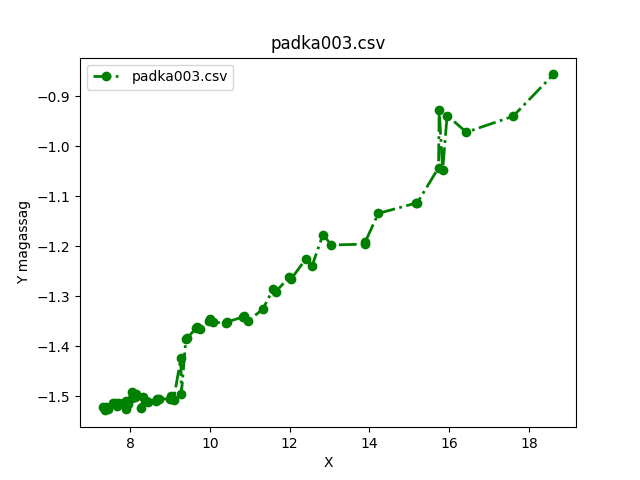

The data file committed next to this chart (first rows):
-2.044851982287793, -2.0139278654799533, -1.9536692922473122, -1.9136329595748185, -2.020236428189377, -1.9710312607316096, -1.936811172680752, -1.8704411550115534, -2.0550422916183573, -1.9433550237598443, -2.0334167103727507, -1.9038123973340442, -2.061214586545204, -1.977571465744143, -1.9446992405431756, -1.8742651956672578, -1.88147421216748, -2.014684799702713, -1.974995983179264, -1.9173602473626543, -2.0633870897780566, -1.9943659839938812, -1.9310058891848296, -2.012063837758874
7.311, 7.371, 7.399, 7.449, 7.575, 7.618, 7.679, 7.702, 7.823, 7.902, 7.904, 7.961, 8.052, 8.059, 8.131, 8.153, 8.282, 8.33, 8.399, 8.444, 8.65, 8.684, 8.726, 8.995
-1.522, -1.528, -1.522, -1.525, -1.513, -1.513, -1.52, -1.513, -1.513, -1.51, -1.526, -1.516, -1.504, -1.492, -1.502, -1.495, -1.524, -1.502, -1.51, -1.511, -1.508, -1.505, -1.505, -1.505
